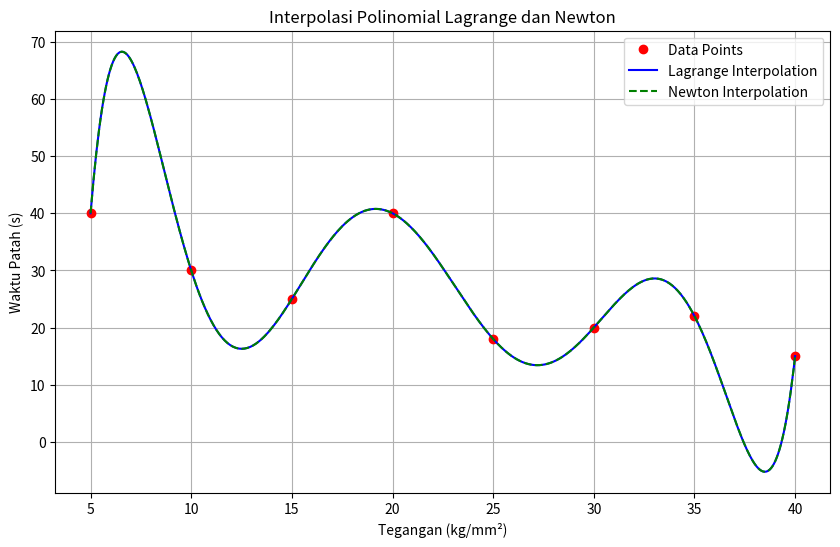

Source code (Python):
import numpy as np
import matplotlib.pyplot as plt

def lagrange_interpolation(x, y, xp):
    yp = 0
    n = len(x)
    for i in range(n):
        p = 1
        for j in range(n):
            if i != j:
                p *= (xp - x[j]) / (x[i] - x[j])
        yp += p * y[i]
    return yp

def newton_interpolation(x, y, xp):
    def divided_differences(x, y):
        n = len(y)
        coef = np.zeros([n, n])
        coef[:,0] = y
        for j in range(1, n):
            for i in range(n - j):
                coef[i][j] = (coef[i+1][j-1] - coef[i][j-1]) / (x[i+j] - x[i])
        return coef[0, :] 

    def newton_polynomial(coef, x, xp):
        n = len(coef) - 1
        p = coef[n]
        for k in range(1, n + 1):
            p = coef[n - k] + (xp - x[n - k]) * p
        return p

    coef = divided_differences(x, y)
    return newton_polynomial(coef, x, xp)

# Data yang diberikan
x_data = np.array([5, 10, 15, 20, 25, 30, 35, 40])
y_data = np.array([40, 30, 25, 40, 18, 20, 22, 15])

# Rentang x untuk plotting
x_plot = np.linspace(5, 40, 500)

# Interpolasi Lagrange
y_lagrange = [lagrange_interpolation(x_data, y_data, xp) for xp in x_plot]

# Interpolasi Newton
y_newton = [newton_interpolation(x_data, y_data, xp) for xp in x_plot]

# Plot hasil interpolasi
plt.figure(figsize=(10, 6))
plt.plot(x_data, y_data, 'ro', label='Data Points')
plt.plot(x_plot, y_lagrange, 'b-', label='Lagrange Interpolation')
plt.plot(x_plot, y_newton, 'g--', label='Newton Interpolation')
plt.xlabel('Tegangan (kg/mm²)')
plt.ylabel('Waktu Patah (s)')
plt.legend()
plt.title('Interpolasi Polinomial Lagrange dan Newton')
plt.grid(True)
plt.show()